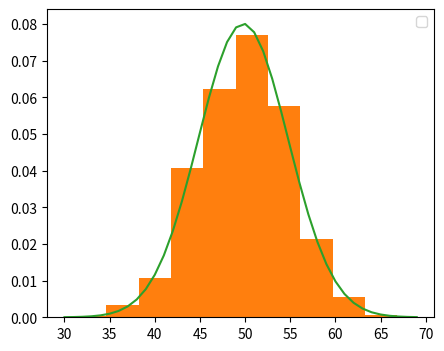

Recreate this plot in Python.
import numpy as np
import matplotlib.pyplot as plt
from scipy.stats import norm

# Membuat 1000 sampel normal dengan rata-rata 50 dan standar deviasi 5
sample = np.random.normal(loc=50, scale=5, size=1000)

# Menampilkan sampel dalam bentuk histogram
plt.figure(figsize=(5, 4))
plt.hist(sample, bins=10, density=True)
plt.show()

# Menghitung mean dan standar deviasi sampel
sample_mean = np.mean(sample)
sample_std = np.std(sample)
print('Mean=%.3f \nStandard Deviation=%.3f' % (sample_mean, sample_std))

# Mendefinisikan distribusi normal dengan mean dan standar deviasi dari sampel
dist = norm(sample_mean, sample_std)

# Membuat list nilai untuk perhitungan distribusi probabilitas
values = [value for value in range(30, 70)]

# Menghitung probabilitas distribusi berdasarkan nilai yang telah disiapkan
probabilities = [dist.pdf(value) for value in values]

# Menampilkan histogram sampel dan plot distribusi probabilitas
plt.hist(sample, bins=10, density=True)
plt.plot(values, probabilities)
plt.legend()
plt.show()
